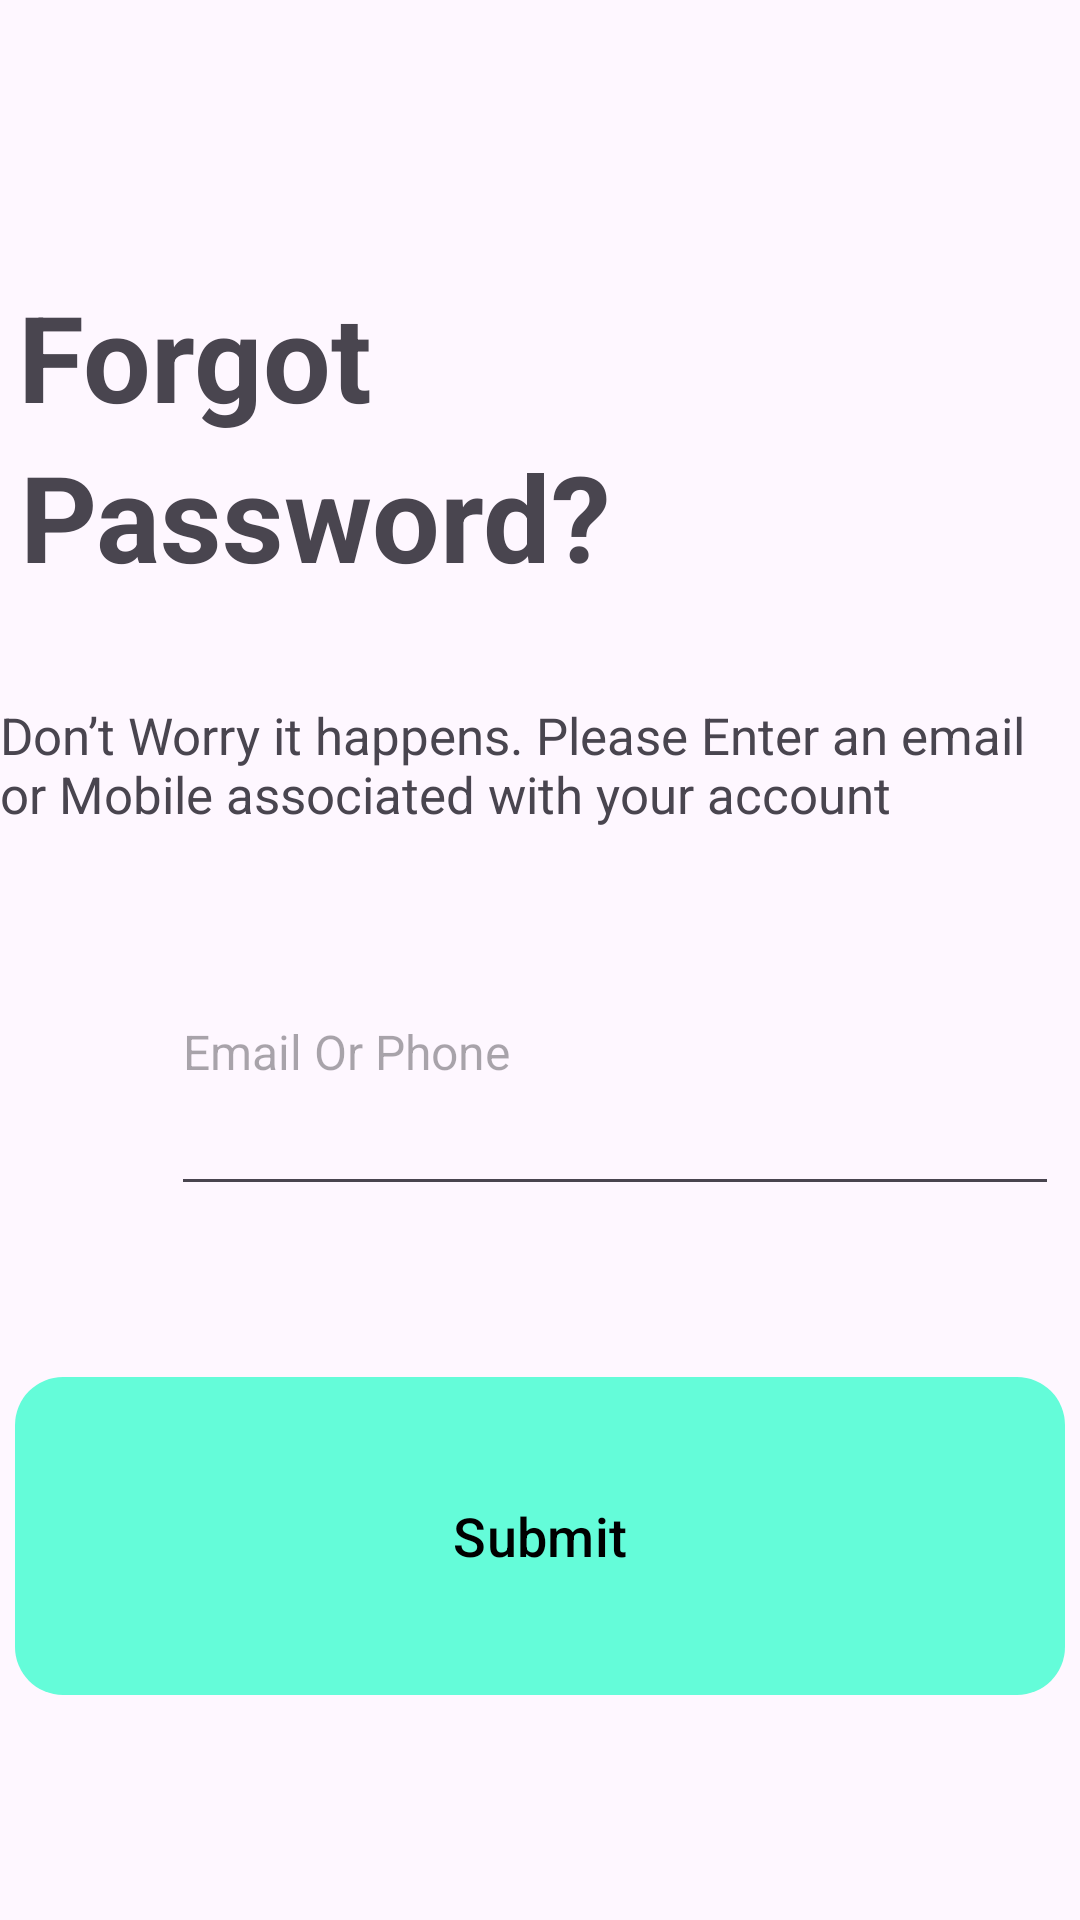

This screen was rendered from an Android layout file. Write that file and the resources it references.
<!-- AndroidManifest.xml: application theme Theme.RestaurantDesignXml -->
<!-- res/layout/activity_main4.xml -->
<?xml version="1.0" encoding="utf-8"?>
<androidx.constraintlayout.widget.ConstraintLayout xmlns:android="http://schemas.android.com/apk/res/android"
    xmlns:app="http://schemas.android.com/apk/res-auto"
    xmlns:tools="http://schemas.android.com/tools"
    android:id="@+id/main"
    android:layout_width="match_parent"
    android:layout_height="match_parent"
    tools:context=".MainActivity4"
    tools:layout_editor_absoluteX="0dp"
    tools:layout_editor_absoluteY="1dp">

    <ImageView
        android:id="@+id/imageView3"
        android:layout_width="wrap_content"
        android:layout_height="wrap_content"
        android:layout_marginTop="58dp"
        android:layout_marginBottom="17dp"
        app:layout_constraintBottom_toTopOf="@+id/title1"
        app:layout_constraintEnd_toEndOf="parent"
        app:layout_constraintHorizontal_bias="0.5"
        app:layout_constraintStart_toStartOf="parent"
        app:layout_constraintTop_toTopOf="parent"
        app:srcCompat="@drawable/group2" />


    <TextView
        android:id="@+id/title1"
        android:layout_width="wrap_content"
        android:layout_height="wrap_content"
        android:layout_marginTop="17dp"
        android:layout_marginEnd="236dp"
        android:text="Forgot"
        android:textSize="40sp"
        android:textStyle="bold"
        app:layout_constraintBottom_toTopOf="@+id/title2"
        app:layout_constraintEnd_toEndOf="parent"
        app:layout_constraintTop_toBottomOf="@+id/imageView3" />

    <TextView
        android:id="@+id/title2"
        android:layout_width="wrap_content"
        android:layout_height="wrap_content"
        android:layout_marginEnd="156dp"
        android:layout_marginBottom="25dp"
        android:text="Password?"
        android:textSize="40sp"
        android:textStyle="bold"
        app:layout_constraintBottom_toTopOf="@+id/textView8"
        app:layout_constraintEnd_toEndOf="parent"
        app:layout_constraintTop_toBottomOf="@+id/title1" />


    <TextView
        android:id="@+id/textView8"
        android:layout_width="360dp"
        android:layout_height="wrap_content"
        android:layout_marginTop="10dp"
        android:layout_marginBottom="20dp"
        android:text="Don’t Worry it happens. Please Enter an email  or Mobile associated with your account"
        android:textSize="17sp"
        app:layout_constraintBottom_toTopOf="@+id/linearLayout3"
        app:layout_constraintEnd_toEndOf="parent"
        app:layout_constraintHorizontal_bias="1.0"
        app:layout_constraintStart_toStartOf="parent"
        app:layout_constraintTop_toBottomOf="@+id/title2" />

    <LinearLayout
        android:id="@+id/linearLayout3"
        android:layout_width="354dp"
        android:layout_height="0dp"
        android:layout_marginStart="15dp"
        android:layout_marginBottom="57dp"
        android:gravity="center"
        android:orientation="horizontal"
        app:layout_constraintBottom_toTopOf="@+id/btnSubmit"
        app:layout_constraintEnd_toEndOf="parent"
        app:layout_constraintHorizontal_bias="0.5"
        app:layout_constraintStart_toStartOf="parent"
        app:layout_constraintTop_toBottomOf="@+id/textView8">

        <ImageView
            android:id="@+id/imgMobile"
            android:layout_width="25dp"
            android:layout_height="25dp"
            android:src="@drawable/calling"
            tools:layout_editor_absoluteX="35dp"
            tools:layout_editor_absoluteY="408dp" />

        <EditText
            android:id="@+id/editMobile"
            android:layout_width="296dp"
            android:layout_height="match_parent"
            android:layout_marginStart="10dp"
            android:ems="15"
            android:hint="Email Or Phone"
            android:textSize="16sp"
            tools:layout_editor_absoluteX="80dp"
            tools:layout_editor_absoluteY="408dp" />
    </LinearLayout>

    <com.google.android.material.button.MaterialButton
        android:id="@+id/btnSubmit"
        android:layout_width="350dp"
        android:layout_height="0dp"
        android:layout_marginBottom="75dp"
        android:insetTop="0dp"
        android:insetBottom="0dp"
        android:text="Submit"
        android:textColor="#000000"
        android:textSize="18sp"
        app:backgroundTint="#64FCD9"
        app:cornerRadius="16dp"
        app:layout_constraintBottom_toBottomOf="parent"
        app:layout_constraintEnd_toEndOf="parent"
        app:layout_constraintHorizontal_bias="0.5"
        app:layout_constraintStart_toStartOf="parent"
        app:layout_constraintTop_toBottomOf="@+id/linearLayout3"
        app:strokeColor="#64FCD9"
        app:strokeWidth="0dp"
        tools:ignore="MissingConstraints" />
</androidx.constraintlayout.widget.ConstraintLayout>
<!-- resources referenced by this layout -->
<resources>
  <style name="Theme.RestaurantDesignXml" parent="Base.Theme.RestaurantDesignXml" />
  <style name="Base.Theme.RestaurantDesignXml" parent="Theme.Material3.DayNight.NoActionBar">
          
          
      </style>
</resources>
